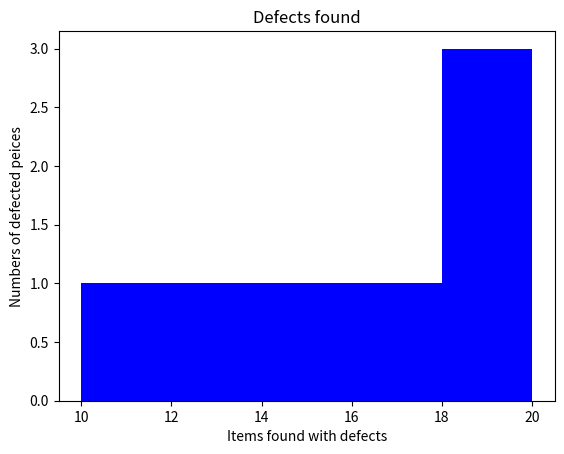

This figure's Python source:
#program to create a histogram 
import matplotlib.pyplot as plt 
items = ["electronics", "medicines", "stationary", "equipments"]
defects = [10, 20, 13, 14, 16, 18, 20]
plt.hist(defects, bins = 5, color = "blue")
plt.title("Defects found")
plt.xlabel("Items found with defects")
plt.ylabel("Numbers of defected peices")
plt.show()